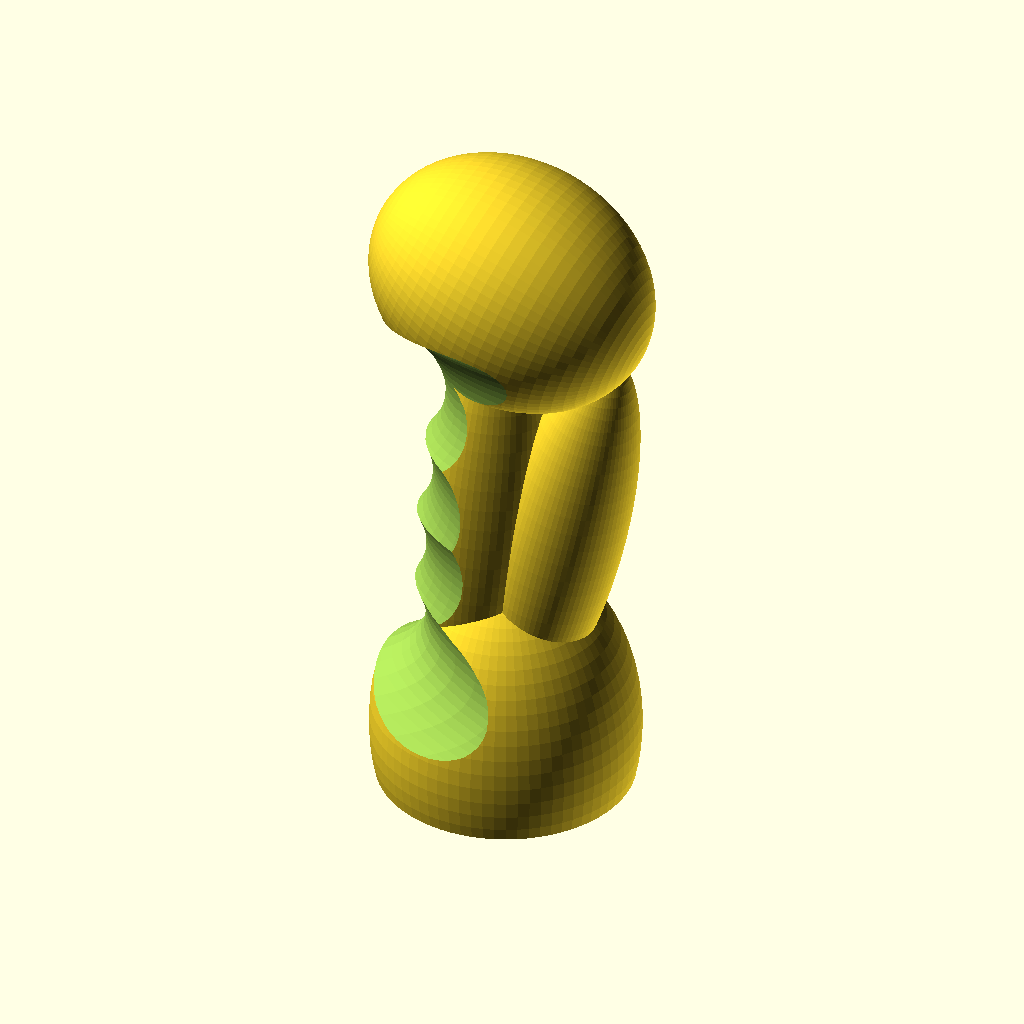
Cell 1: the model at its default parameters.
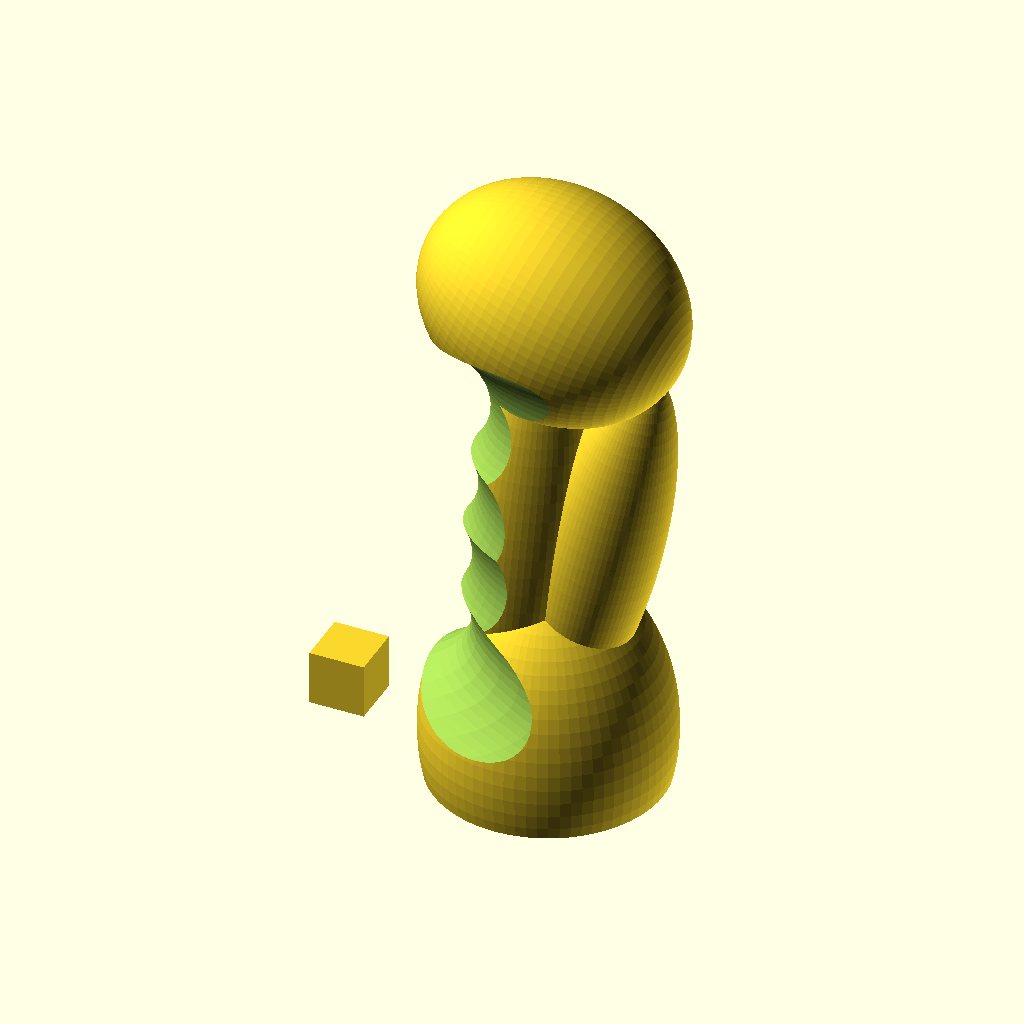
Cell 2: the same model with show_1ccm_cube = true.
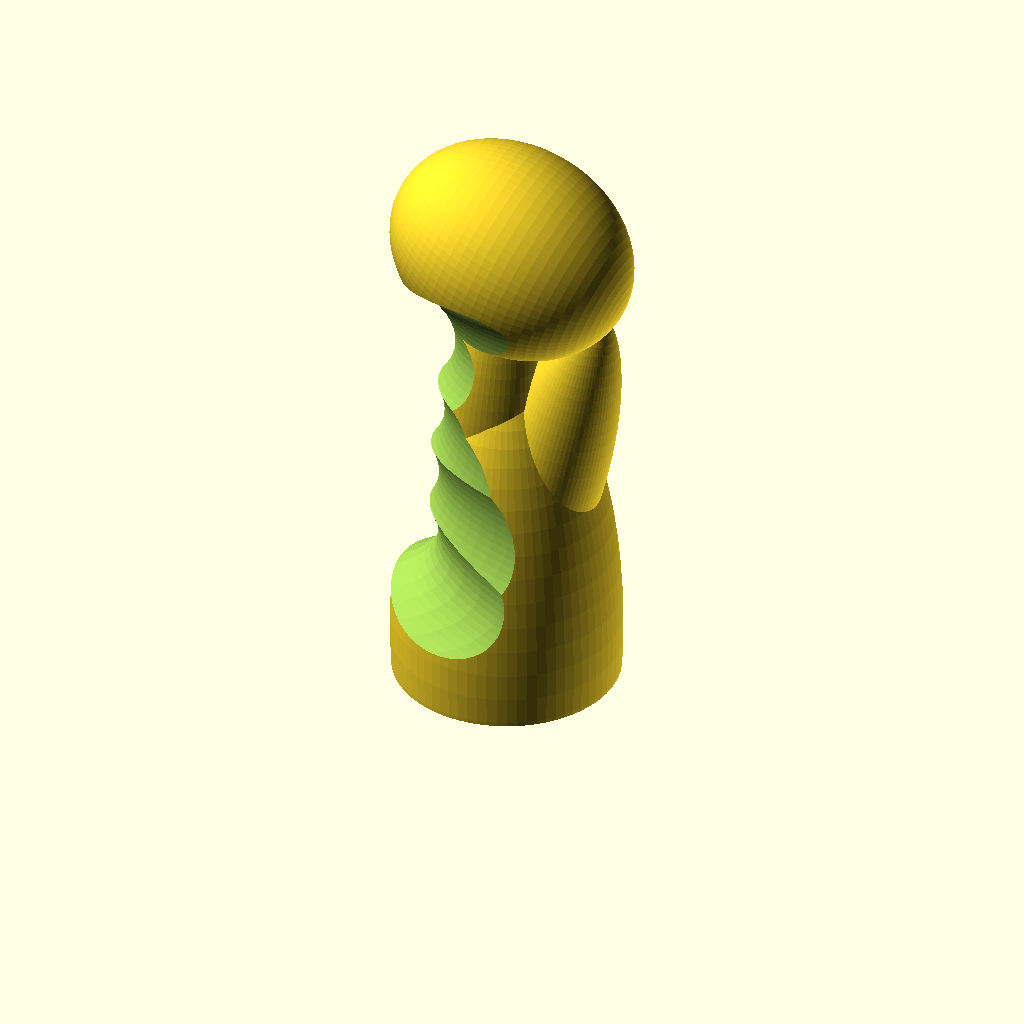
Cell 3: asz = 2.8 (everything else at default).
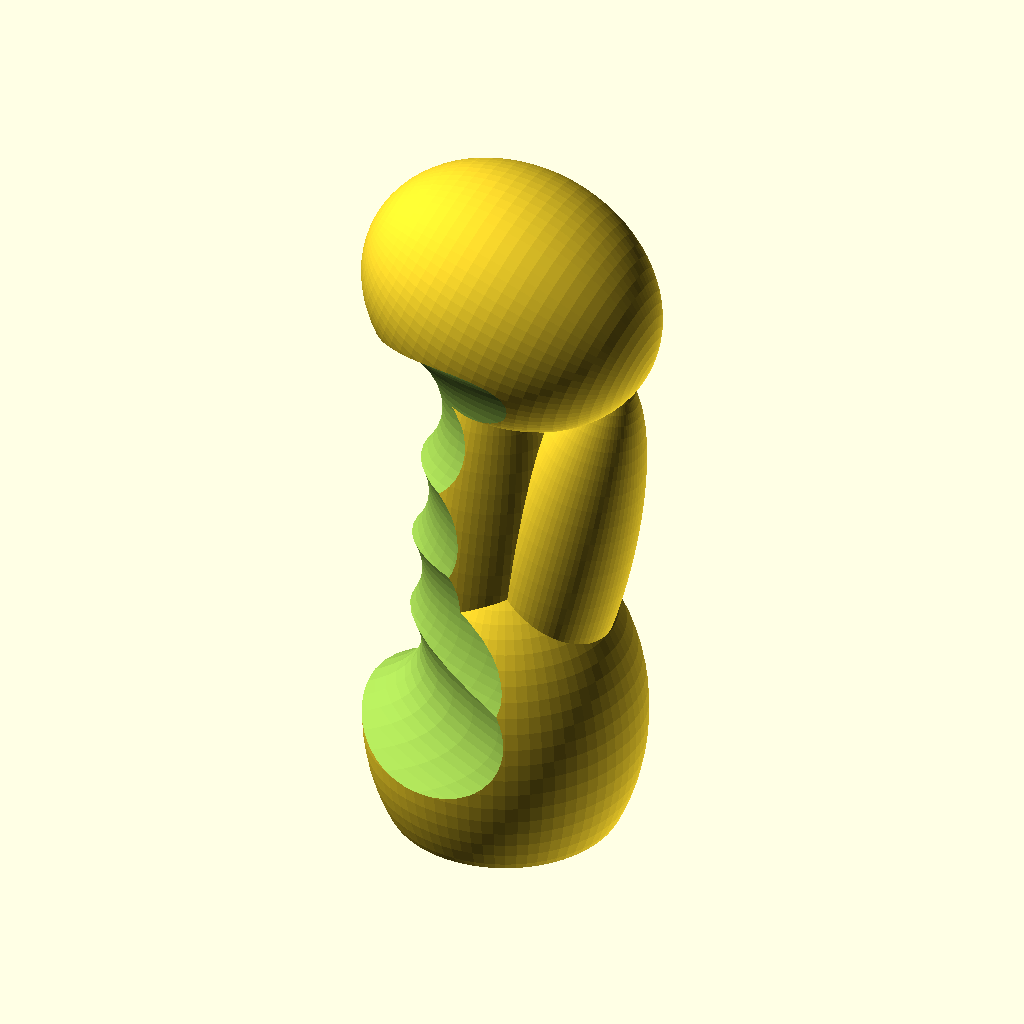
Cell 4 — atz set to 0.8, the other parameters unchanged.
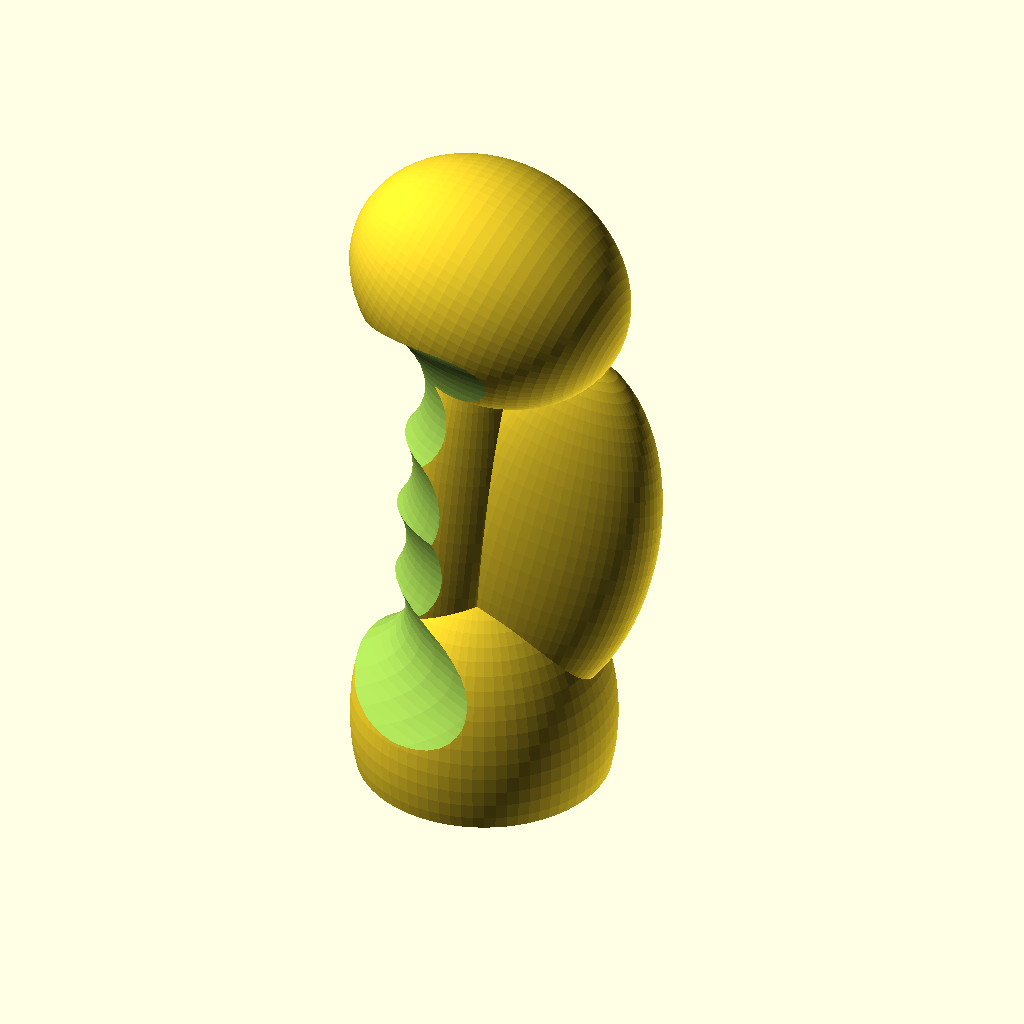
Cell 5: bsx = 0.94 (everything else at default).
The same orthographic view direction (rotation 55°, 0°, 25°; colour scheme Cornfield) for every cell, with the view re-fitted per cell, so scale and position can differ between cells.
OpenSCAD source file linux/system/library/openscad/0080_yzorgs_trekking_pole_grip_-_55_Parameters.scad:
// [FL_INDEX: keywords="openscad, 3d_parametric, yzorgs_trekking_pole_grip_-_55_Parameters, csg_solid" | COT="Parametric OpenSCAD design from 3DCodeverse"]
// Title: yzorgs trekking pole grip - 55 Parameters

// 2013 Lukas Süss aka mechadende
// License: public domain
// yzorgs trekking pole grip - ported to openscad
// derived from http://www.thingiverse.com/thing:42998

$fa= 5;
$fs=0.2;

//base size
s=22;


// z scale bottom ellipsoid
asz=1.4;
// z translate bottom ellipsoid
atz = 0.4;
//---------------
bsx = 0.47;
bsy = 0.47;
bsz = 1.7;
balpha = 13;
btx = 0.45; 
btz = 2.2;
//---------------
csx = 0.6;
csy = 0.6;
csz = 2.0;
calpha = 5;
ctx = -0.2; 
ctz = 2.2;
//---------------
dsx = 0.9;
dsy = 0.9;
//dsz=1.6 for yzorgs original style
dsz = 1.1;
dalpha = 110;
dtx = 0.05; 
dtz = 4.3;
//###############
e0r1 = 0.5;
e0r2 = 2.0;
e0sx = 3.5;
e0sy = 1;
e0sz = 1.7;
e0alpha = 5;
e0tx = -0.6; 
e0tz = 1.3;
//---------------
e1r1 = 0.5;
e1r2 = 1.4;
e1sx = 2.5;
e1sy = 1;
e1sz = 1.7;
e1alpha = 2;
e1tx = -0.6; 
e1tz = 1.9;
//---------------
e2r1 = 0.5;
e2r2 = 1.4;
e2sx = 2.1;
e2sy = 1;
e2sz = 1.7;
e2alpha = 10;
e2tx = -0.55; 
e2tz = 2.5;
//---------------
e3r1 = 0.5;
e3r2 = 1.4;
e3sx = 2.5;
e3sy = 1;
e3sz = 1.7;
e3alpha = -8;
e3tx = -0.45; 
e3tz = 3.4;
//---------------
show_1ccm_cube = false;

if(show_1ccm_cube==true)
{
  //size estimation cube
  translate([-s*2,0,0]) cube([10,10,10]);
}

difference()
{
union()
{
  // Bottom Part A
  translate([0,0,atz*s]) scale([1,1,asz])sphere(s);

  //Back Part B
  translate([btx*s,0,btz*s]) rotate(balpha,[0,1,0])  
    scale([bsx,bsy,bsz]) sphere(s);

  //Front Part C
  translate([ctx*s,0,ctz*s]) rotate(calpha,[0,1,0])  
    scale([csx,csy,csz]) sphere(s);

  //Top Part D
  translate([dtx*s,0,dtz*s]) rotate(dalpha,[0,1,0])  
    scale([dsx,dsy,dsz]) sphere(s);
}
union()
{
  translate([0,0,-50*s]) cube([10*s,10*s,100*s],center=true);
  //Cut0
  translate([e0tx*s,0,e0tz*s]) rotate(e0alpha,[0,1,0])  
    scale([e0sx,e0sy,e0sz]) torus(s*e0r1,s*e0r2);
  //Cut1
  translate([e1tx*s,0,e1tz*s]) rotate(e1alpha,[0,1,0])  
    scale([e1sx,e1sy,e1sz]) torus(s*e1r1,s*e1r2);
  //Cut2
  translate([e2tx*s,0,e2tz*s]) rotate(e2alpha,[0,1,0])  
    scale([e2sx,e2sy,e2sz]) torus(s*e2r1,s*e2r2);
  //Cut3
  translate([e3tx*s,0,e3tz*s]) rotate(e3alpha,[0,1,0])  
    scale([e3sx,e3sy,e3sz]) torus(s*e3r1,s*e3r2);
}
}



module torus(r1,r2)
{
  translate([r2-r1,0,0])
    rotate_extrude(convexity=4) translate([r2,0,0]) circle(r=r1);
}
Parameter table extracted from the source (name, type, default, range or options):
s: number, default 22
asz: number, default 1.4
atz: number, default 0.4
bsx: number, default 0.47
bsy: number, default 0.47
bsz: number, default 1.7
balpha: number, default 13
btx: number, default 0.45
btz: number, default 2.2
csx: number, default 0.6
csy: number, default 0.6
csz: number, default 2
calpha: number, default 5
ctx: number, default -0.2
ctz: number, default 2.2
dsx: number, default 0.9
dsy: number, default 0.9
dsz: number, default 1.1
dalpha: number, default 110
dtx: number, default 0.05
dtz: number, default 4.3
e0r1: number, default 0.5
e0r2: number, default 2
e0sx: number, default 3.5
e0sy: number, default 1
e0sz: number, default 1.7
e0alpha: number, default 5
e0tx: number, default -0.6
e0tz: number, default 1.3
e1r1: number, default 0.5
e1r2: number, default 1.4
e1sx: number, default 2.5
e1sy: number, default 1
e1sz: number, default 1.7
e1alpha: number, default 2
e1tx: number, default -0.6
e1tz: number, default 1.9
e2r1: number, default 0.5
e2r2: number, default 1.4
e2sx: number, default 2.1
e2sy: number, default 1
e2sz: number, default 1.7
e2alpha: number, default 10
e2tx: number, default -0.55
e2tz: number, default 2.5
e3r1: number, default 0.5
e3r2: number, default 1.4
e3sx: number, default 2.5
e3sy: number, default 1
e3sz: number, default 1.7
e3alpha: number, default -8
e3tx: number, default -0.45
e3tz: number, default 3.4
show_1ccm_cube: bool, default false
